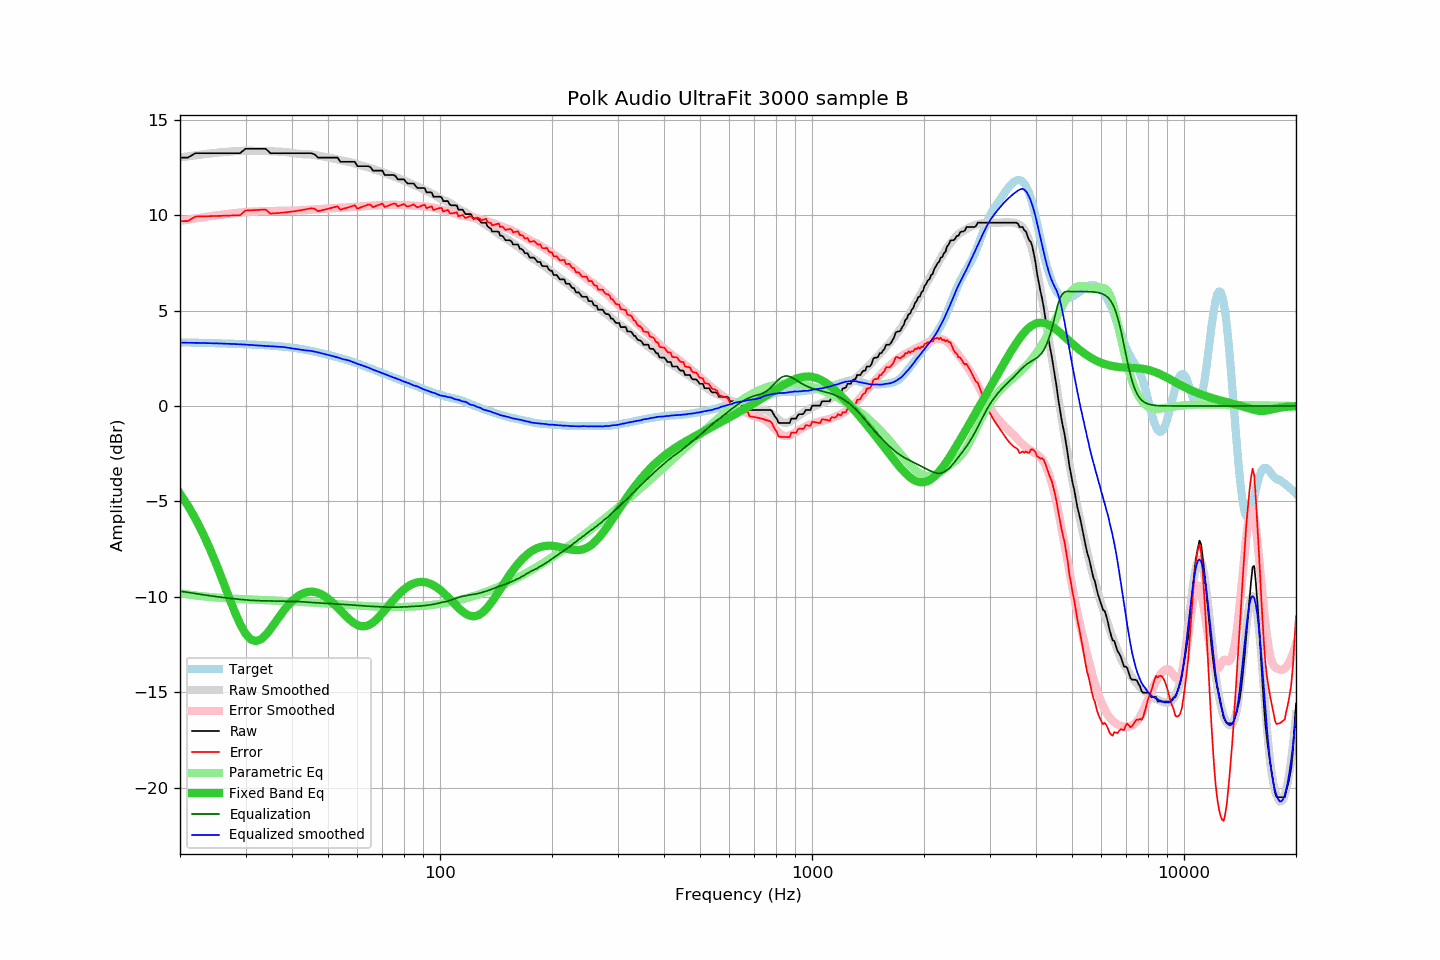

Source data for this figure (header and first rows):
frequency, raw, error, smoothed, error_smoothed, equalization, parametric_eq, equalized_raw, equalized_smoothed, target
20, 13.01, 9.68, 13.02, 9.70, -9.70, -4.59, 3.31, 3.32, 3.33
21, 13.01, 9.69, 13.08, 9.76, -9.76, -5.22, 3.25, 3.32, 3.33
22, 13.24, 9.93, 13.13, 9.82, -9.82, -5.90, 3.42, 3.31, 3.32
23, 13.24, 9.93, 13.18, 9.88, -9.88, -6.64, 3.36, 3.30, 3.31
24, 13.24, 9.94, 13.23, 9.93, -9.93, -7.43, 3.31, 3.29, 3.30
25, 13.24, 9.95, 13.26, 9.98, -9.98, -8.25, 3.26, 3.28, 3.29
26, 13.24, 9.96, 13.30, 10.03, -10.03, -9.11, 3.22, 3.27, 3.28
27, 13.24, 9.97, 13.32, 10.06, -10.06, -9.95, 3.18, 3.26, 3.27
28, 13.24, 9.98, 13.35, 10.10, -10.10, -10.73, 3.14, 3.25, 3.26
29, 13.24, 10.00, 13.36, 10.13, -10.13, -11.41, 3.11, 3.23, 3.25
30, 13.47, 10.24, 13.37, 10.16, -10.16, -11.92, 3.32, 3.22, 3.23
31, 13.47, 10.25, 13.37, 10.18, -10.18, -12.22, 3.30, 3.20, 3.22
32, 13.47, 10.26, 13.36, 10.19, -10.19, -12.31, 3.28, 3.17, 3.21
33, 13.47, 10.28, 13.36, 10.20, -10.20, -12.22, 3.27, 3.16, 3.20
34, 13.47, 10.29, 13.36, 10.21, -10.21, -11.99, 3.27, 3.15, 3.18
35, 13.24, 10.08, 13.35, 10.21, -10.21, -11.69, 3.03, 3.13, 3.17
36, 13.24, 10.09, 13.34, 10.22, -10.22, -11.36, 3.02, 3.12, 3.15
37, 13.24, 10.11, 13.33, 10.22, -10.22, -11.02, 3.02, 3.11, 3.13
38, 13.24, 10.13, 13.31, 10.23, -10.23, -10.72, 3.02, 3.09, 3.11
39, 13.24, 10.16, 13.29, 10.23, -10.23, -10.45, 3.01, 3.06, 3.08
40, 13.24, 10.19, 13.25, 10.23, -10.23, -10.22, 3.01, 3.02, 3.06
41, 13.24, 10.21, 13.23, 10.24, -10.24, -10.04, 3.01, 2.99, 3.03
42, 13.24, 10.25, 13.21, 10.25, -10.25, -9.90, 3.00, 2.96, 3.00
43, 13.24, 10.28, 13.19, 10.26, -10.26, -9.80, 2.98, 2.93, 2.96
44, 13.24, 10.32, 13.18, 10.27, -10.27, -9.74, 2.97, 2.91, 2.93
45, 13.24, 10.36, 13.18, 10.29, -10.29, -9.72, 2.95, 2.89, 2.89
46, 13.18, 10.33, 13.15, 10.30, -10.30, -9.74, 2.88, 2.85, 2.85
47, 13.01, 10.20, 13.12, 10.31, -10.31, -9.79, 2.70, 2.81, 2.81
48, 13.01, 10.25, 13.09, 10.32, -10.32, -9.86, 2.69, 2.76, 2.77
49, 13.01, 10.29, 13.05, 10.33, -10.33, -9.97, 2.68, 2.71, 2.73
50, 13.01, 10.33, 13.02, 10.34, -10.34, -10.09, 2.67, 2.68, 2.68
51, 13.01, 10.37, 12.99, 10.35, -10.35, -10.23, 2.66, 2.64, 2.64
52, 13.01, 10.42, 12.95, 10.36, -10.36, -10.38, 2.65, 2.59, 2.60
53, 13.01, 10.46, 12.91, 10.37, -10.37, -10.54, 2.65, 2.55, 2.55
54, 12.79, 10.28, 12.87, 10.38, -10.38, -10.71, 2.41, 2.50, 2.51
55, 12.79, 10.33, 12.84, 10.39, -10.39, -10.87, 2.40, 2.45, 2.46
56, 12.79, 10.37, 12.82, 10.40, -10.40, -11.02, 2.39, 2.42, 2.42
57, 12.79, 10.42, 12.79, 10.41, -10.41, -11.17, 2.38, 2.38, 2.37
58, 12.79, 10.47, 12.75, 10.42, -10.42, -11.29, 2.37, 2.32, 2.32
59, 12.79, 10.52, 12.70, 10.43, -10.43, -11.39, 2.36, 2.27, 2.28
60, 12.56, 10.34, 12.65, 10.44, -10.44, -11.47, 2.12, 2.21, 2.23
61, 12.56, 10.39, 12.62, 10.45, -10.45, -11.52, 2.11, 2.16, 2.17
62, 12.56, 10.44, 12.58, 10.46, -10.46, -11.54, 2.10, 2.12, 2.12
63, 12.56, 10.49, 12.54, 10.47, -10.47, -11.53, 2.09, 2.07, 2.07
64, 12.56, 10.55, 12.51, 10.48, -10.48, -11.49, 2.08, 2.02, 2.02
65, 12.51, 10.55, 12.45, 10.49, -10.49, -11.43, 2.02, 1.96, 1.97
66, 12.33, 10.42, 12.41, 10.50, -10.50, -11.34, 1.83, 1.91, 1.92
67, 12.33, 10.47, 12.37, 10.51, -10.51, -11.23, 1.83, 1.86, 1.87
68, 12.33, 10.51, 12.33, 10.51, -10.51, -11.12, 1.82, 1.81, 1.82
69, 12.33, 10.56, 12.29, 10.52, -10.52, -10.98, 1.81, 1.77, 1.77
70, 12.33, 10.61, 12.25, 10.53, -10.53, -10.85, 1.81, 1.72, 1.73
71, 12.10, 10.42, 12.21, 10.53, -10.53, -10.71, 1.57, 1.68, 1.68
72, 12.10, 10.47, 12.16, 10.53, -10.53, -10.56, 1.57, 1.63, 1.64
73, 12.10, 10.51, 12.12, 10.53, -10.53, -10.42, 1.57, 1.58, 1.59
74, 12.10, 10.56, 12.07, 10.54, -10.54, -10.28, 1.57, 1.54, 1.55
75, 12.10, 10.60, 12.03, 10.54, -10.54, -10.15, 1.57, 1.49, 1.50
76, 12.04, 10.59, 11.99, 10.53, -10.53, -10.02, 1.51, 1.46, 1.46
77, 11.87, 10.46, 11.95, 10.53, -10.53, -9.91, 1.34, 1.42, 1.41
78, 11.87, 10.50, 11.90, 10.53, -10.53, -9.80, 1.34, 1.37, 1.37
79, 11.87, 10.54, 11.85, 10.53, -10.53, -9.70, 1.35, 1.32, 1.33
... 553 more rows
